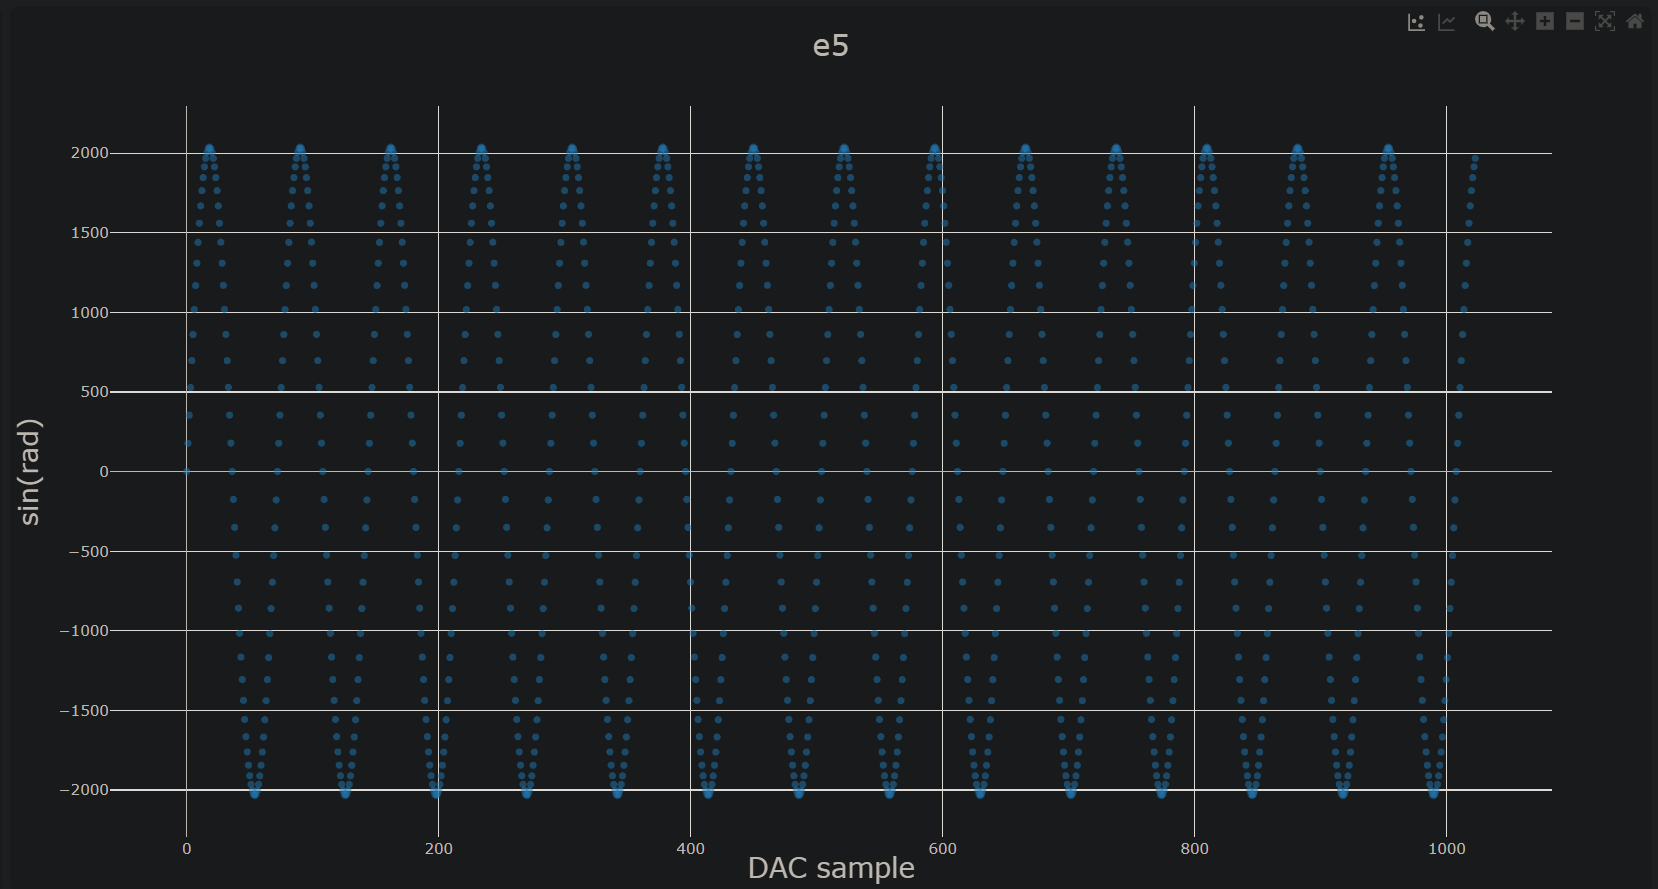

Source data for this figure (header and first rows):
DAC sample, sin(rad)
0, 0
1, 177
2, 353
3, 527
4, 696
5, 860
6, 1017
7, 1168
8, 1309
9, 1439
10, 1560
11, 1668
12, 1764
13, 1846
14, 1914
15, 1967
16, 2005
17, 2029
18, 2037
19, 2029
20, 2005
21, 1967
22, 1914
23, 1846
24, 1764
25, 1668
26, 1560
27, 1440
28, 1309
29, 1169
30, 1018
31, 861
32, 696
33, 528
34, 354
35, 178
36, 0
37, -176
38, -352
39, -526
40, -695
41, -859
42, -1017
43, -1167
44, -1308
45, -1439
46, -1559
47, -1667
48, -1763
49, -1846
50, -1913
51, -1967
52, -2005
53, -2029
54, -2037
55, -2029
56, -2006
57, -1967
58, -1914
59, -1847
... 964 more rows
